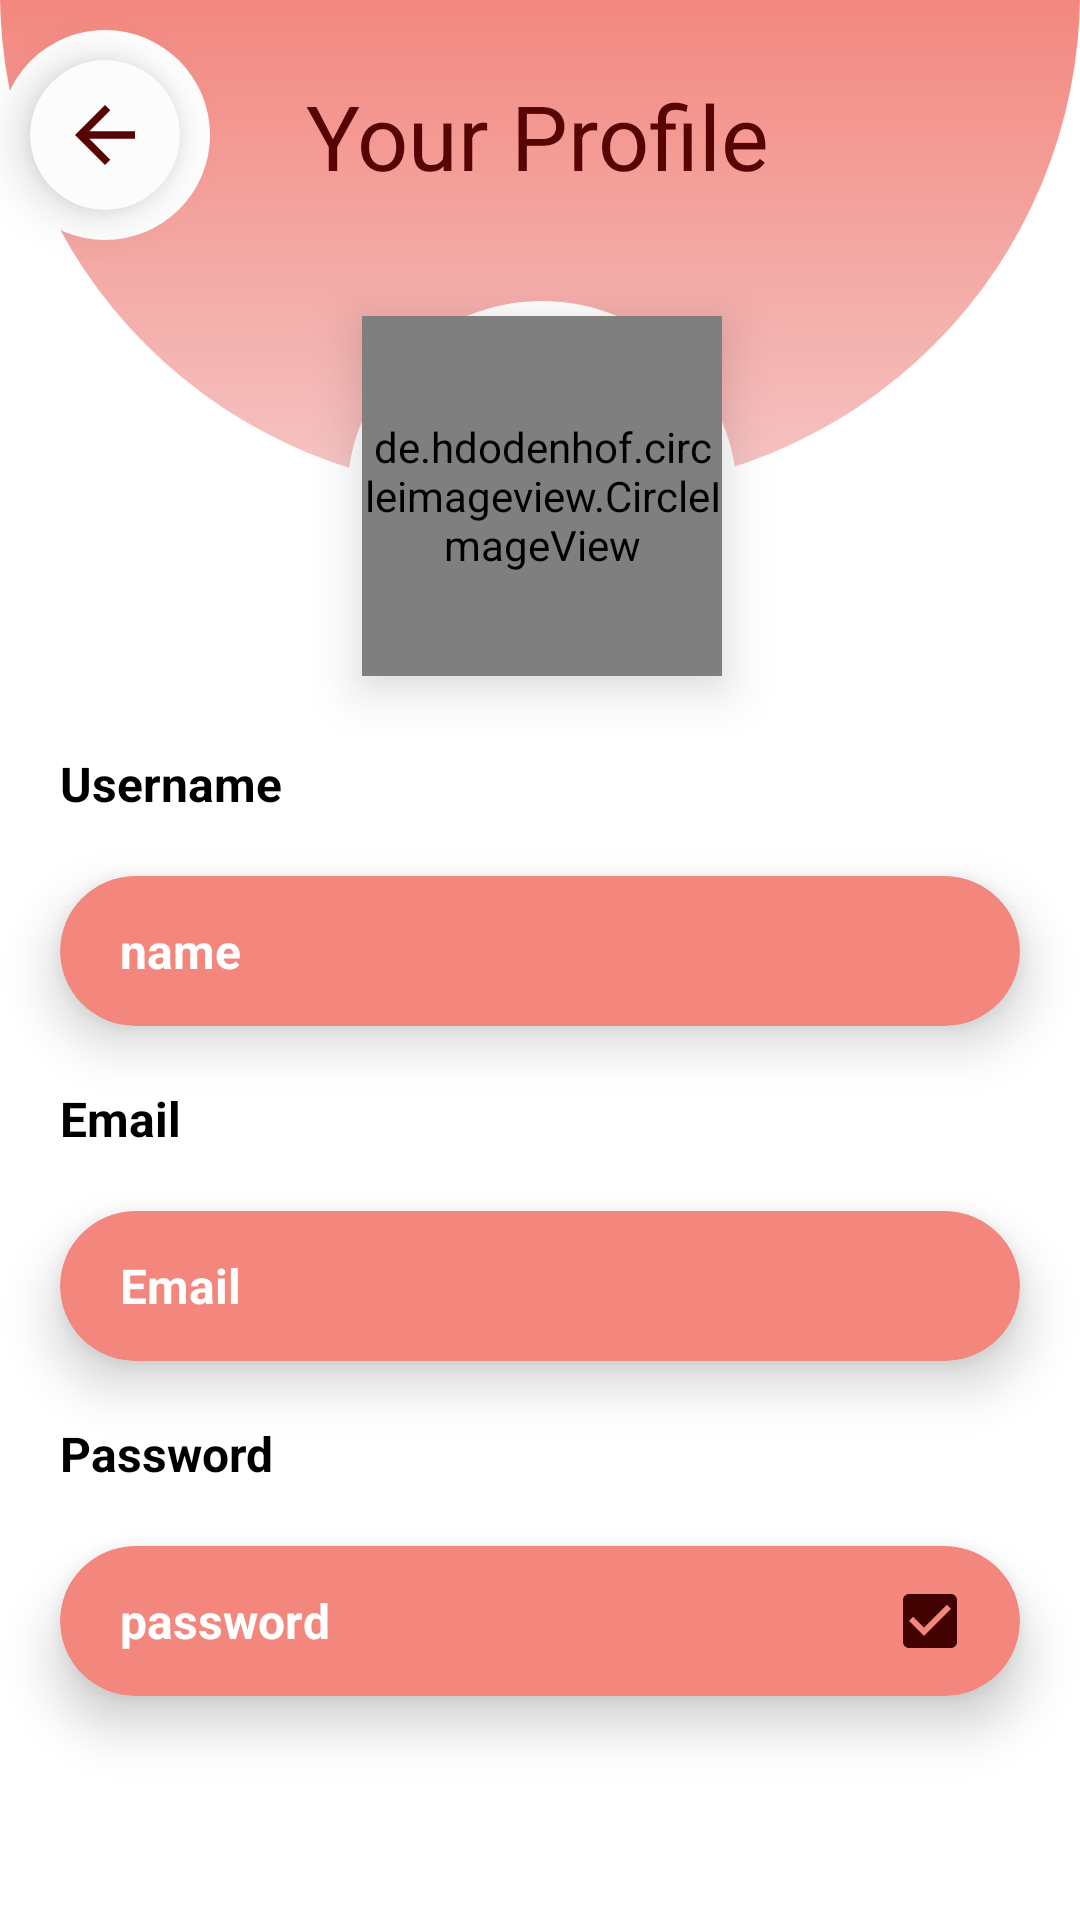

Write the Android layout XML for this screen, with the resource values it uses.
<!-- AndroidManifest.xml: activity theme Theme.AppThemes_StatusBar -->
<!-- res/layout/activity_profile.xml -->
<?xml version="1.0" encoding="utf-8"?>
<androidx.constraintlayout.widget.ConstraintLayout xmlns:android="http://schemas.android.com/apk/res/android"
    xmlns:app="http://schemas.android.com/apk/res-auto"
    xmlns:tools="http://schemas.android.com/tools"
    android:layout_width="match_parent"
    android:layout_height="match_parent"
    android:background="@drawable/back_bg">

    <ImageView
        android:id="@+id/imageView3"
        android:layout_width="wrap_content"
        android:layout_height="wrap_content"
        android:layout_marginTop="-70dp"
        app:layout_constraintBottom_toBottomOf="parent"
        app:layout_constraintEnd_toEndOf="parent"
        app:layout_constraintHorizontal_bias="1.0"
        app:layout_constraintStart_toStartOf="parent"
        app:layout_constraintTop_toTopOf="parent"
        app:layout_constraintVertical_bias="0.0"
        app:srcCompat="@drawable/shape_5" />

    <TextView
        android:id="@+id/textView12"
        android:layout_width="wrap_content"
        android:layout_height="wrap_content"
        android:layout_marginTop="25dp"
        android:text="Your Profile"
        android:textColor="@color/major_4"
        android:textSize="30sp"
        app:layout_constraintBottom_toBottomOf="parent"
        app:layout_constraintEnd_toEndOf="parent"
        app:layout_constraintHorizontal_bias="0.497"
        app:layout_constraintStart_toStartOf="parent"
        app:layout_constraintTop_toTopOf="parent"
        app:layout_constraintVertical_bias="0.0" />

    <ImageView
        android:id="@+id/imageView9"
        android:layout_width="wrap_content"
        android:layout_height="70dp"
        android:layout_marginTop="10dp"
        android:src="@drawable/circle_cut"
        app:layout_constraintEnd_toEndOf="parent"
        app:layout_constraintHorizontal_bias="0.0"
        app:layout_constraintStart_toStartOf="@+id/imageView3"
        app:layout_constraintTop_toTopOf="parent" />

    <androidx.cardview.widget.CardView
        android:id="@+id/back"
        android:layout_width="50dp"
        android:layout_height="50dp"
        android:clickable="true"
        android:focusable="true"
        app:cardBackgroundColor="@color/effect"
        app:cardCornerRadius="25dp"
        app:cardElevation="10dp"
        app:layout_constraintBottom_toBottomOf="@+id/imageView9"
        app:layout_constraintEnd_toEndOf="@+id/imageView9"
        app:layout_constraintStart_toStartOf="@+id/imageView9"
        app:layout_constraintTop_toTopOf="@+id/imageView9">

        <ImageView
            android:layout_width="wrap_content"
            android:layout_height="wrap_content"
            android:layout_gravity="center"
            android:src="@drawable/arrow" />
    </androidx.cardview.widget.CardView>

    <ImageView
        android:id="@+id/imageView10"
        android:layout_width="wrap_content"
        android:layout_height="wrap_content"
        android:src="@drawable/circle_user"
        app:layout_constraintBottom_toBottomOf="@+id/imageView3"
        app:layout_constraintEnd_toEndOf="@+id/imageView3"
        app:layout_constraintHorizontal_bias="0.503"
        app:layout_constraintStart_toStartOf="@+id/imageView3"
        app:layout_constraintVertical_bias="0.857" />

    <de.hdodenhof.circleimageview.CircleImageView
        android:id="@+id/user"
        android:layout_width="120dp"
        android:layout_height="120dp"
        android:elevation="10dp"
        android:outlineAmbientShadowColor="@color/major"
        android:src="@drawable/user"
        app:layout_constraintBottom_toBottomOf="@+id/imageView10"
        app:layout_constraintEnd_toEndOf="@+id/imageView10"
        app:layout_constraintStart_toStartOf="@+id/imageView10"
        app:layout_constraintTop_toTopOf="@+id/imageView10" />

    <TextView
        android:id="@+id/textView18"
        android:layout_width="wrap_content"
        android:layout_height="wrap_content"
        android:layout_marginStart="20dp"
        android:layout_marginTop="20dp"
        android:text="Username"
        android:textStyle="bold"
        android:textColor="@color/black"
        android:textSize="16sp"
        app:layout_constraintEnd_toEndOf="parent"
        app:layout_constraintHorizontal_bias="0.0"
        app:layout_constraintStart_toStartOf="parent"
        app:layout_constraintTop_toBottomOf="@+id/imageView3" />

    <androidx.cardview.widget.CardView
        android:id="@+id/cardView"
        android:layout_width="match_parent"
        android:layout_height="50dp"
        android:layout_marginStart="20dp"
        android:layout_marginTop="20dp"
        android:layout_marginEnd="20dp"
        android:backgroundTint="@color/major"
        app:cardCornerRadius="25dp"
        app:cardElevation="10dp"
        app:layout_constraintEnd_toEndOf="parent"
        app:layout_constraintStart_toStartOf="parent"
        app:layout_constraintTop_toBottomOf="@+id/textView18">

        <LinearLayout
            android:layout_width="match_parent"
            android:layout_height="match_parent"
            android:layout_marginStart="20dp"
            android:gravity="center_vertical">

            <TextView
                android:id="@+id/name"
                android:layout_width="wrap_content"
                android:layout_height="wrap_content"
                android:text="name"
                android:textColor="@color/white"
                android:textSize="16sp"
                android:textStyle="bold" />
        </LinearLayout>
    </androidx.cardview.widget.CardView>

    <TextView
        android:id="@+id/textView20"
        android:layout_width="wrap_content"
        android:layout_height="wrap_content"
        android:layout_marginStart="20dp"
        android:layout_marginTop="20dp"
        android:text="Email"
        android:textColor="@color/black"
        android:textSize="16sp"
        android:textStyle="bold"
        app:layout_constraintBottom_toBottomOf="parent"
        app:layout_constraintEnd_toEndOf="parent"
        app:layout_constraintHorizontal_bias="0.0"
        app:layout_constraintStart_toStartOf="parent"
        app:layout_constraintTop_toBottomOf="@+id/cardView"
        app:layout_constraintVertical_bias="0.0" />

    <androidx.cardview.widget.CardView
        android:id="@+id/cardView1"
        android:layout_width="match_parent"
        android:layout_height="50dp"
        android:layout_marginStart="20dp"
        android:layout_marginTop="20dp"
        android:layout_marginEnd="20dp"
        android:backgroundTint="@color/major"
        app:cardCornerRadius="25dp"
        app:cardElevation="10dp"
        app:layout_constraintBottom_toBottomOf="parent"
        app:layout_constraintEnd_toEndOf="parent"
        app:layout_constraintStart_toStartOf="parent"
        app:layout_constraintTop_toBottomOf="@+id/textView20"
        app:layout_constraintVertical_bias="0.0">

        <LinearLayout
            android:layout_width="match_parent"
            android:layout_height="match_parent"
            android:layout_marginStart="20dp"
            android:gravity="center_vertical">

            <TextView
                android:id="@+id/email"
                android:layout_width="wrap_content"
                android:layout_height="wrap_content"
                android:text="Email"
                android:textColor="@color/white"
                android:textSize="16sp"
                android:textStyle="bold" />
        </LinearLayout>
    </androidx.cardview.widget.CardView>

    <TextView
        android:id="@+id/textView21"
        android:layout_width="wrap_content"
        android:layout_height="wrap_content"
        android:layout_marginStart="20dp"
        android:layout_marginTop="20dp"
        android:text="Password"
        android:textColor="@color/black"
        android:textSize="16sp"
        android:textStyle="bold"
        app:layout_constraintBottom_toBottomOf="parent"
        app:layout_constraintEnd_toEndOf="parent"
        app:layout_constraintHorizontal_bias="0.0"
        app:layout_constraintStart_toStartOf="parent"
        app:layout_constraintTop_toBottomOf="@+id/cardView1"
        app:layout_constraintVertical_bias="0.0" />

    <androidx.cardview.widget.CardView
        android:id="@+id/cardView3"
        android:layout_width="match_parent"
        android:layout_height="50dp"
        android:layout_marginStart="20dp"
        android:layout_marginTop="20dp"
        android:layout_marginEnd="20dp"
        android:backgroundTint="@color/major"
        app:cardCornerRadius="25dp"
        app:cardElevation="10dp"
        app:layout_constraintBottom_toBottomOf="parent"
        app:layout_constraintEnd_toEndOf="parent"
        app:layout_constraintStart_toStartOf="parent"
        app:layout_constraintTop_toBottomOf="@+id/textView21"
        app:layout_constraintVertical_bias="0.0">

        <LinearLayout
            android:layout_width="match_parent"
            android:layout_height="match_parent"
            android:layout_marginStart="20dp"
            android:gravity="center_vertical"
            android:weightSum="10"
            android:orientation="horizontal">

            <LinearLayout
                android:layout_width="0dp"
                android:layout_height="match_parent"
                android:layout_weight="8"
                android:gravity="center_vertical">
                <TextView
                    android:id="@+id/password"
                    android:layout_width="wrap_content"
                    android:layout_height="wrap_content"
                    android:text="password"
                    android:textColor="@color/white"
                    android:textSize="16sp"
                    android:textStyle="bold" />
            </LinearLayout>

            <LinearLayout
                android:layout_width="0dp"
                android:layout_height="match_parent"
                android:layout_weight="2"
                android:gravity="center">
                <CheckBox
                    android:id="@+id/checkBox"
                    android:layout_width="wrap_content"
                    android:layout_height="wrap_content"
                    android:buttonTint="#430202"
                    android:checked="true" />
            </LinearLayout>
        </LinearLayout>
    </androidx.cardview.widget.CardView>

    <Button
        android:id="@+id/btnProfile"
        android:layout_width="match_parent"
        android:layout_height="wrap_content"
        android:layout_marginStart="20dp"
        android:layout_marginTop="80dp"
        android:layout_marginEnd="20dp"
        android:backgroundTint="@color/white"
        android:text="Change password"
        android:letterSpacing="0"
        android:textAllCaps="false"
        android:textColor="@color/black"
        android:textSize="16sp"
        android:textStyle="bold"
        app:layout_constraintBottom_toBottomOf="parent"
        app:layout_constraintEnd_toEndOf="parent"
        app:layout_constraintStart_toStartOf="parent"
        app:layout_constraintTop_toBottomOf="@+id/cardView3"
        app:layout_constraintVertical_bias="0.0" />


</androidx.constraintlayout.widget.ConstraintLayout>
<!-- resources referenced by this layout -->
<resources>
  <color name="black">#FF000000</color>
  <color name="major">#F3877E</color>
  <color name="major_4">#570404</color>
  <color name="white">#FFFFFFFF</color>
  <!-- drawable arrow (drawable) -->
  <vector android:autoMirrored="true" android:height="30dp"
      android:tint="#570404" android:viewportHeight="24"
      android:viewportWidth="24" android:width="30dp" xmlns:android="http://schemas.android.com/apk/res/android">
      <path android:fillColor="@android:color/white" android:pathData="M20,11H7.83l5.59,-5.59L12,4l-8,8 8,8 1.41,-1.41L7.83,13H20v-2z"/>
  </vector>
  <!-- drawable circle_cut (drawable) -->
  <?xml version="1.0" encoding="utf-8"?>
  <shape xmlns:android="http://schemas.android.com/apk/res/android"
      android:shape="rectangle">
      <solid android:color="@color/white"/>
      <size android:width="70dp" android:height="70dp"/>
      <corners android:radius="40dp"/>
  
  
  </shape>
  <!-- drawable circle_user (drawable) -->
  <?xml version="1.0" encoding="utf-8"?>
  <shape xmlns:android="http://schemas.android.com/apk/res/android"
      android:shape="rectangle">
      <solid android:color="@color/white"/>
      <size android:height="130dp" android:width="130dp"/>
      <corners android:radius="65dp"/>
  
  </shape>
  <!-- drawable shape_5 (drawable) -->
  <?xml version="1.0" encoding="utf-8"?>
  <shape xmlns:android="http://schemas.android.com/apk/res/android">
    <size android:width="650dp" android:height="300dp"/>
  
      <gradient android:startColor="@color/major" android:endColor="@color/background" android:angle="270"/>
    <corners android:bottomLeftRadius="100000dp" android:bottomRightRadius="100000dp"/>
  
  </shape>
  <style name="Theme.AppThemes_StatusBar" parent="Theme.MaterialComponents.DayNight.NoActionBar">
          <item name="android:statusBarColor">@color/major</item>
      </style>
  <color name="background">#F5C5C5</color>
</resources>
